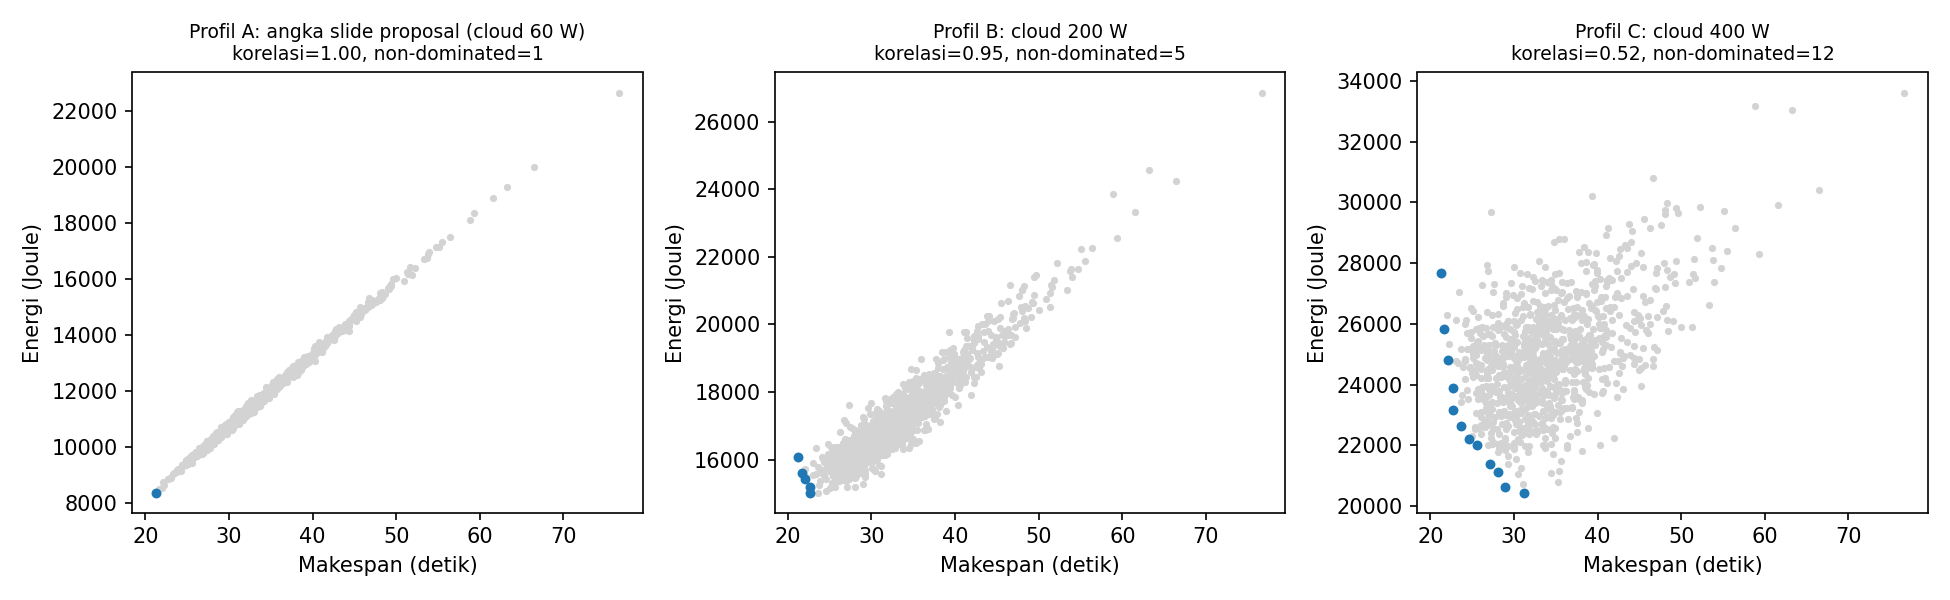

Data behind this chart, as committed beside it:
profil, cloud_aktif_W, korelasi, non_dominated, dari
A, 60.0, 0.999, 1, 1000
B, 200.0, 0.948, 5, 1000
C, 400.0, 0.516, 12, 1000
